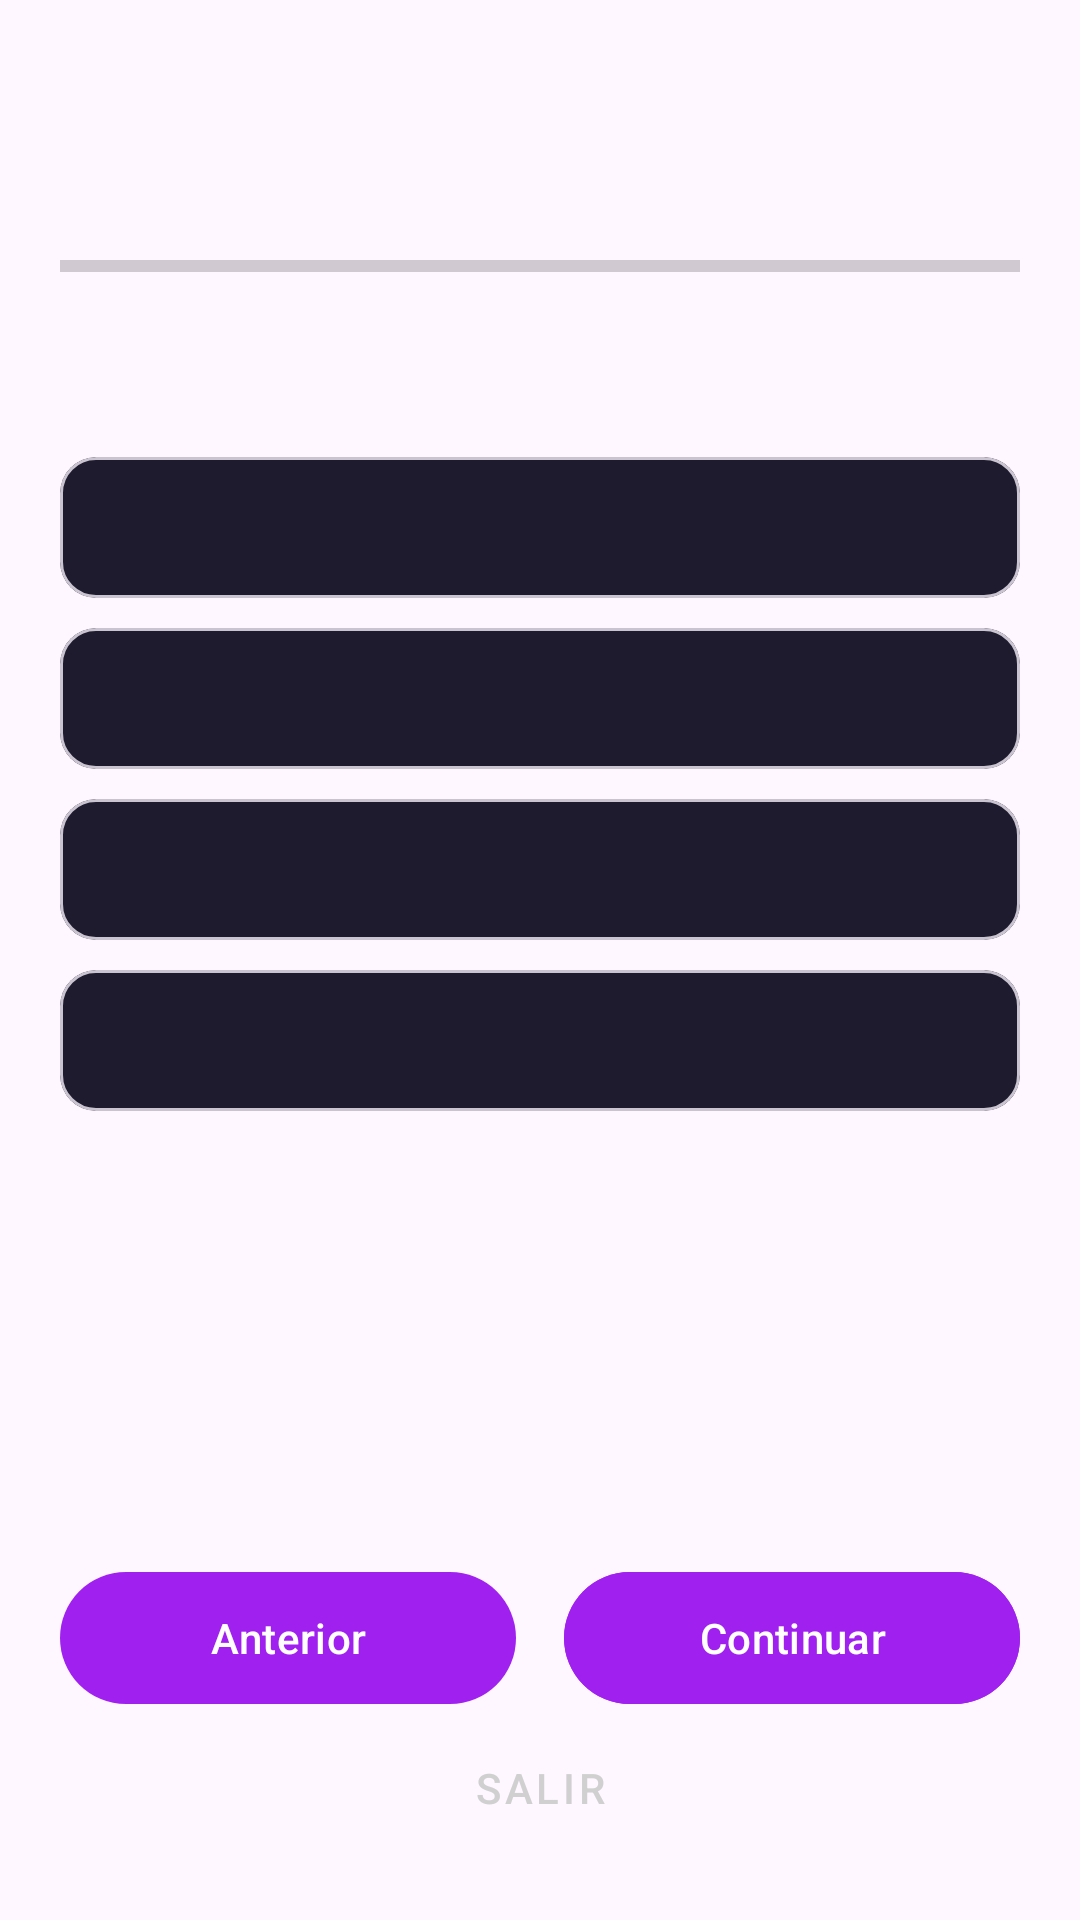

Layout XML and referenced resources for this Android screen:
<!-- AndroidManifest.xml: application theme Theme.AprendeAprueba -->
<!-- res/layout/fragment_realizar_tipo_test.xml -->
<?xml version="1.0" encoding="utf-8"?>
<androidx.constraintlayout.widget.ConstraintLayout
    xmlns:android="http://schemas.android.com/apk/res/android"
    xmlns:app="http://schemas.android.com/apk/res-auto"
    android:layout_width="match_parent"
    android:layout_height="match_parent"
    android:padding="20dp">

    <TextView
        android:id="@+id/tvTituloTest"
        android:layout_width="0dp"
        android:layout_height="wrap_content"
        android:textColor="#FFFFFF"
        android:textSize="20sp"
        android:textStyle="bold"
        app:layout_constraintEnd_toEndOf="parent"
        app:layout_constraintStart_toStartOf="parent"
        app:layout_constraintTop_toTopOf="parent" />

    <TextView
        android:id="@+id/tvContadorPreguntas"
        android:layout_width="wrap_content"
        android:layout_height="wrap_content"
        android:layout_marginTop="8dp"
        android:textColor="#D0D0D0"
        android:textSize="13sp"
        app:layout_constraintStart_toStartOf="parent"
        app:layout_constraintTop_toBottomOf="@id/tvTituloTest" />

    <ProgressBar
        android:id="@+id/progressBar"
        style="?android:attr/progressBarStyleHorizontal"
        android:layout_width="0dp"
        android:layout_height="8dp"
        android:layout_marginTop="12dp"
        android:progressTint="#A020F0"
        app:layout_constraintEnd_toEndOf="parent"
        app:layout_constraintStart_toStartOf="parent"
        app:layout_constraintTop_toBottomOf="@id/tvContadorPreguntas" />

    <TextView
        android:id="@+id/tvEnunciado"
        android:layout_width="0dp"
        android:layout_height="wrap_content"
        android:layout_marginTop="20dp"
        android:textColor="#FFFFFF"
        android:textSize="16sp"
        app:layout_constraintEnd_toEndOf="parent"
        app:layout_constraintStart_toStartOf="parent"
        app:layout_constraintTop_toBottomOf="@id/progressBar" />

    <com.google.android.material.card.MaterialCardView
        android:id="@+id/cardOpcionA"
        android:layout_width="0dp"
        android:layout_height="wrap_content"
        android:layout_marginTop="18dp"
        app:cardBackgroundColor="#1E1B2E"
        app:cardCornerRadius="12dp"
        app:layout_constraintEnd_toEndOf="parent"
        app:layout_constraintStart_toStartOf="parent"
        app:layout_constraintTop_toBottomOf="@id/tvEnunciado">

        <TextView
            android:id="@+id/opcionA"
            android:layout_width="match_parent"
            android:layout_height="wrap_content"
            android:padding="14dp"
            android:textColor="#FFFFFF" />
    </com.google.android.material.card.MaterialCardView>

    <com.google.android.material.card.MaterialCardView
        android:id="@+id/cardOpcionB"
        android:layout_width="0dp"
        android:layout_height="wrap_content"
        android:layout_marginTop="10dp"
        app:cardBackgroundColor="#1E1B2E"
        app:cardCornerRadius="12dp"
        app:layout_constraintEnd_toEndOf="parent"
        app:layout_constraintStart_toStartOf="parent"
        app:layout_constraintTop_toBottomOf="@id/cardOpcionA">

        <TextView
            android:id="@+id/opcionB"
            android:layout_width="match_parent"
            android:layout_height="wrap_content"
            android:padding="14dp"
            android:textColor="#FFFFFF" />
    </com.google.android.material.card.MaterialCardView>

    <com.google.android.material.card.MaterialCardView
        android:id="@+id/cardOpcionC"
        android:layout_width="0dp"
        android:layout_height="wrap_content"
        android:layout_marginTop="10dp"
        app:cardBackgroundColor="#1E1B2E"
        app:cardCornerRadius="12dp"
        app:layout_constraintEnd_toEndOf="parent"
        app:layout_constraintStart_toStartOf="parent"
        app:layout_constraintTop_toBottomOf="@id/cardOpcionB">

        <TextView
            android:id="@+id/opcionC"
            android:layout_width="match_parent"
            android:layout_height="wrap_content"
            android:padding="14dp"
            android:textColor="#FFFFFF" />
    </com.google.android.material.card.MaterialCardView>

    <com.google.android.material.card.MaterialCardView
        android:id="@+id/cardOpcionD"
        android:layout_width="0dp"
        android:layout_height="wrap_content"
        android:layout_marginTop="10dp"
        app:cardBackgroundColor="#1E1B2E"
        app:cardCornerRadius="12dp"
        app:layout_constraintEnd_toEndOf="parent"
        app:layout_constraintStart_toStartOf="parent"
        app:layout_constraintTop_toBottomOf="@id/cardOpcionC">

        <TextView
            android:id="@+id/opcionD"
            android:layout_width="match_parent"
            android:layout_height="wrap_content"
            android:padding="14dp"
            android:textColor="#FFFFFF" />
    </com.google.android.material.card.MaterialCardView>

    <com.google.android.material.button.MaterialButton
        android:id="@+id/btnAnterior"
        android:layout_width="0dp"
        android:layout_height="52dp"
        android:layout_marginEnd="8dp"
        android:text="Anterior"
        android:textAllCaps="false"
        app:layout_constraintBottom_toTopOf="@id/btnCancelarTest"
        app:layout_constraintEnd_toStartOf="@id/btnSiguiente"
        app:layout_constraintStart_toStartOf="parent" />

    <com.google.android.material.button.MaterialButton
        android:id="@+id/btnSiguiente"
        android:layout_width="0dp"
        android:layout_height="52dp"
        android:layout_marginStart="8dp"
        android:backgroundTint="#A020F0"
        android:text="Continuar"
        android:textAllCaps="false"
        app:layout_constraintBottom_toTopOf="@id/btnCancelarTest"
        app:layout_constraintEnd_toEndOf="parent"
        app:layout_constraintStart_toEndOf="@id/btnAnterior" />

    <com.google.android.material.button.MaterialButton
        android:id="@+id/btnFinalizarTest"
        android:layout_width="0dp"
        android:layout_height="52dp"
        android:backgroundTint="#A020F0"
        android:text="Finalizar"
        android:textAllCaps="false"
        android:visibility="gone"
        app:layout_constraintBottom_toTopOf="@id/btnCancelarTest"
        app:layout_constraintEnd_toEndOf="parent"
        app:layout_constraintStart_toStartOf="parent" />

    <com.google.android.material.button.MaterialButton
        android:id="@+id/btnCancelarTest"
        style="@style/Widget.MaterialComponents.Button.TextButton"
        android:layout_width="0dp"
        android:layout_height="wrap_content"
        android:text="Salir"
        android:textColor="#D0D0D0"
        app:layout_constraintBottom_toBottomOf="parent"
        app:layout_constraintEnd_toEndOf="parent"
        app:layout_constraintStart_toStartOf="parent" />
</androidx.constraintlayout.widget.ConstraintLayout>
<!-- resources referenced by this layout -->
<resources>
  <style name="Theme.AprendeAprueba" parent="Theme.Material3.DayNight.NoActionBar">
          <item name="colorPrimary">#A020F0</item>
          <item name="colorOnPrimary">@android:color/white</item>
  
          <item name="colorSurface">#FFFFFF</item>
          <item name="colorOnSurface">#1C1B1F</item>
          <item name="colorSurfaceVariant">#E7E0EC</item>
  
          <item name="listPopupWindowStyle">@style/Widget.Material3.PopupMenu.ListPopupWindow</item>
      </style>
</resources>
